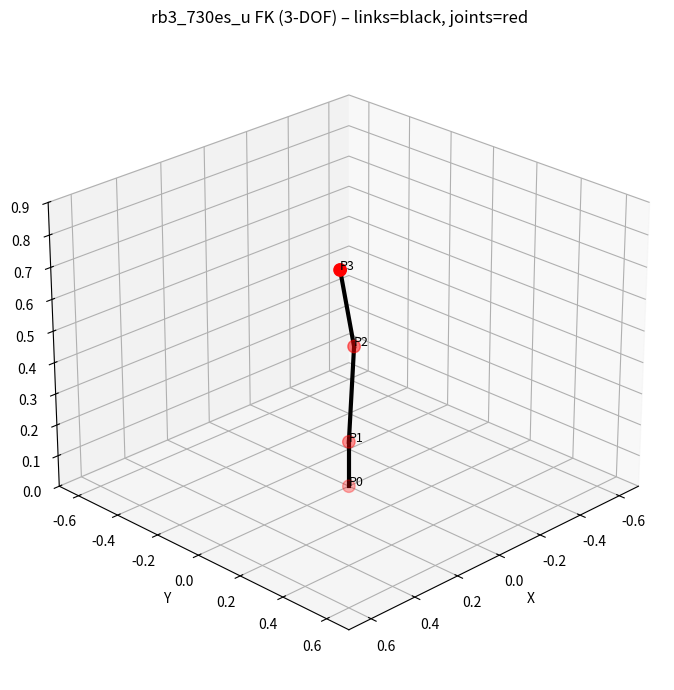

Python code for this plot:
"""
robot_fk_rb3_3dof.py — rb3_730es_u 3-DOF 정기구학 및 셀프 충돌 유틸리티

================================================================================
[개요]
================================================================================
  rb3_730es_u는 6-DOF 로봇이지만, 여기서는 앞 3개 관절(q1~q3)만 제어하고
  뒤 3개 손목 관절(q4~q6)은 항상 0(홈 자세)으로 고정한다.

  이 방식의 장점:
    - 학습 난이도 낮음: 3D 위치 도달 태스크만 학습
    - 실제 로봇(Gazebo)에서도 동일하게 q[3:]=0으로 전송
    - FK 결과(TCP 위치, 링크 충돌 거리)가 rb3의 실제 물리 치수를 그대로 사용

  single_robot_env_3dof.py 가 이 파일을 FK 백엔드로 사용한다.

================================================================================
[FK 체인] joint.yaml (rb3_730es_u) 기반 — 손목 고정
================================================================================
  base   : Tz(0.1453) @ Rz(q1)         [axis z]
  shoulder: Ry(q2)                      [axis y, origin 0]
  elbow  : T(0,-0.00645,0.286) @ Ry(q3) [axis y]
  wrist1 : Rz(0)     ← 고정            [axis z]
  wrist2 : Tz(0.344) @ Ry(0) ← 고정   [axis y]
  wrist3 : Rz(0)     ← 고정            [axis z]

[폴리라인 뼈대] (4 꼭짓점)
  P0=[0,0,0] → P1=[0,0,0.1453] → P2=elbow → P3=TCP
"""

from __future__ import annotations
import numpy as np


# ── 관절 한계 (3-DOF) ────────────────────────────────────────────
JOINT_LIMITS_3DOF = np.array(
    [[-np.pi, np.pi]] * 3, dtype=np.float32
)


# ── 기본 변환 행렬 ───────────────────────────────────────────────

def _Rz(t: float) -> np.ndarray:
    c, s = np.cos(t), np.sin(t)
    return np.array(
        [[c, -s, 0, 0],
         [s,  c, 0, 0],
         [0,  0, 1, 0],
         [0,  0, 0, 1]], dtype=float
    )


def _Ry(t: float) -> np.ndarray:
    c, s = np.cos(t), np.sin(t)
    return np.array(
        [[ c, 0, s, 0],
         [ 0, 1, 0, 0],
         [-s, 0, c, 0],
         [ 0, 0, 0, 1]], dtype=float
    )


def _T(x: float, y: float, z: float) -> np.ndarray:
    return np.array(
        [[1, 0, 0, x],
         [0, 1, 0, y],
         [0, 0, 1, z],
         [0, 0, 0, 1]], dtype=float
    )


# ── 3-DOF 정기구학 ───────────────────────────────────────────────

def fk_3dof(q: np.ndarray) -> tuple:
    """
    rb3_730es_u 3-DOF 정기구학. q4~q6 = 0 고정.

    Args
        q: (3,) 관절 각도 [rad] — [q1_base, q2_shoulder, q3_elbow]

    Returns
        T_tcp      : (4,4) 월드→TCP 변환 행렬 (회전 포함이지만 위치만 사용)
        joints     : (4,3) 관절 위치 [P_base, P_shoulder, P_elbow, P_tcp]
        pts_tran   : (4,3) 폴리라인 꼭짓점 (이산화·시각화용)
        polyline_pts: pts_tran 과 동일
    """
    q = np.asarray(q, dtype=float).flatten()
    if q.size != 3:
        raise ValueError("q must have 3 elements: [q1, q2, q3] in radians")
    q1, q2, q3 = q

    T = np.eye(4, dtype=float)
    P0 = T[:3, 3].copy()               # [0,0,0]  세계 원점

    # base: Tz(0.1453) @ Rz(q1)
    T = T @ _T(0, 0, 0.1453) @ _Rz(q1)
    P1 = T[:3, 3].copy()               # [0,0,0.1453]  어깨 관절

    # shoulder: Ry(q2)  (위치 변화 없음)
    T = T @ _Ry(q2)

    # elbow: T(0,-0.00645,0.286) @ Ry(q3)
    T = T @ _T(0, -0.00645, 0.286) @ _Ry(q3)
    P2 = T[:3, 3].copy()               # 팔꿈치 관절

    # wrist1: Rz(0) — 고정
    T = T @ _Rz(0.0)

    # wrist2: Tz(0.344) @ Ry(0) — 고정
    T = T @ _T(0, 0, 0.344) @ _Ry(0.0)
    P3 = T[:3, 3].copy()               # TCP 위치

    # wrist3: Rz(0) — 고정
    T = T @ _Rz(0.0)

    T_tcp        = T.astype(np.float32)
    joints       = np.array([P0, P1, P2, P3], dtype=np.float32)
    polyline_pts = np.array([P0, P1, P2, P3], dtype=np.float32)
    pts_tran     = polyline_pts.copy()

    return T_tcp, joints, pts_tran, polyline_pts


# ── 이산화 ───────────────────────────────────────────────────────

def _discretize_polyline(poly_pts: np.ndarray, n_points: int = 100) -> np.ndarray:
    """폴리라인 꼭짓점 → 호길이 균등 n_points 개 점."""
    P = np.asarray(poly_pts, dtype=float)
    if P.ndim != 2 or P.shape[0] < 2 or P.shape[1] != 3:
        raise ValueError("poly_pts must be (M,3) with M>=2")

    keep = [0]
    for i in range(1, len(P)):
        if np.linalg.norm(P[i] - P[keep[-1]]) > 1e-12:
            keep.append(i)
    P = P[keep]
    if len(P) < 2:
        return np.repeat(P[:1], n_points, axis=0)

    seg_len = np.linalg.norm(P[1:] - P[:-1], axis=1)
    cum     = np.concatenate([[0.0], np.cumsum(seg_len)])
    total   = cum[-1]
    if total <= 1e-12:
        return np.repeat(P[:1], n_points, axis=0)

    s_targets = np.linspace(0.0, total, n_points)
    out = np.zeros((n_points, 3), dtype=float)
    j = 0
    for i, s in enumerate(s_targets):
        while j < len(seg_len) - 1 and s > cum[j + 1]:
            j += 1
        s0, s1 = cum[j], cum[j + 1]
        t = 0.0 if (s1 - s0) <= 1e-12 else (s - s0) / (s1 - s0)
        out[i] = P[j] + t * (P[j + 1] - P[j])
    return out


def discretize_from_fk_output(
    polyline_pts: np.ndarray,
    joints: np.ndarray,
    n_points: int = 100,
) -> np.ndarray:
    """
    FK 출력으로 폴리라인을 n_points 개로 이산화.
    양 끝은 joints[0](베이스)와 joints[-1](TCP)로 보정.
    """
    disc       = _discretize_polyline(polyline_pts, n_points=n_points)
    disc[0]    = joints[0]
    disc[-1]   = joints[-1]
    return disc.astype(np.float32)


# ── 거리 계산 ────────────────────────────────────────────────────

def pairwise_distance_matrix(pts: np.ndarray) -> np.ndarray:
    """(N,3) → (N,N) 유클리드 거리 행렬."""
    diff = pts[:, None, :] - pts[None, :, :]   # (N,N,3)
    return np.sqrt(np.sum(diff ** 2, axis=-1)).astype(np.float32)


def nearest_nonlocal_distance(
    D: np.ndarray,
    neighbor_exclusion: int = 20,
) -> np.ndarray:
    """
    (N,N) 거리 행렬 → 각 점 i의 비인접(|i-j|>exclusion) 최소 거리.
    반환: dmin (N,)  NaN 포함 가능.
    """
    D   = np.asarray(D, dtype=float)
    n   = D.shape[0]
    idx = np.arange(n)
    dmin = np.full(n, np.nan, dtype=float)
    for i in range(n):
        valid = np.abs(idx - i) > neighbor_exclusion
        if np.any(valid):
            dmin[i] = np.min(D[i, valid])
    return dmin.astype(np.float32)


def topk_dmin_with_indices(
    dmin: np.ndarray,
    k: int = 8,
) -> tuple[np.ndarray, np.ndarray, np.ndarray]:
    """
    dmin (N,) 에서 가장 작은 k 개 항목 추출.

    Returns
        topk_d        : (k,) 거리
        topk_idx      : (k,) 원본 인덱스
        topk_idx_norm : (k,) 정규화 인덱스 (0~1)
    """
    dmin       = np.asarray(dmin, dtype=float)
    n          = len(dmin)
    valid_idx  = np.where(~np.isnan(dmin))[0]

    if len(valid_idx) == 0:
        pad = np.zeros(k, dtype=np.int32)
        return np.ones(k, dtype=np.float32) * 999.0, pad, np.zeros(k, dtype=np.float32)

    sorted_i   = np.argsort(dmin[valid_idx])
    picked_idx = valid_idx[sorted_i[:k]]

    if len(picked_idx) < k:
        last       = picked_idx[-1] if len(picked_idx) > 0 else 0
        picked_idx = np.concatenate(
            [picked_idx, np.full(k - len(picked_idx), last, dtype=np.int32)]
        )

    topk_d        = dmin[picked_idx].astype(np.float32)
    topk_idx      = picked_idx.astype(np.int32)
    topk_idx_norm = (picked_idx.astype(np.float32) / max(n - 1, 1)).astype(np.float32)
    return topk_d, topk_idx, topk_idx_norm


# ── 시각화 ───────────────────────────────────────────────────────

def fk_and_visualize(
    q: list | np.ndarray,
    show: bool = True,
) -> tuple:
    """
    q(3)에 대한 FK 수행 + matplotlib 3D 시각화.
    Returns T_tcp, joints, pts_tran, polyline_pts
    """
    T_tcp, joints, pts_tran, polyline_pts = fk_3dof(q)

    if show:
        import matplotlib.pyplot as plt

        fig = plt.figure(figsize=(7, 7))
        ax  = fig.add_subplot(111, projection="3d")

        for i in range(len(pts_tran) - 1):
            p0, p1 = pts_tran[i], pts_tran[i + 1]
            ax.plot(
                [p0[0], p1[0]], [p0[1], p1[1]], [p0[2], p1[2]],
                color="k", linewidth=3,
            )

        ax.scatter(joints[:, 0], joints[:, 1], joints[:, 2], color="r", s=80)
        for i, p in enumerate(joints):
            ax.text(p[0], p[1], p[2], f"P{i}", fontsize=9)

        ax.set_title("rb3_730es_u FK (3-DOF) – links=black, joints=red")
        ax.set_xlabel("X"); ax.set_ylabel("Y"); ax.set_zlabel("Z")
        ax.set_xlim(-0.7, 0.7); ax.set_ylim(-0.7, 0.7); ax.set_zlim(0, 0.9)
        ax.view_init(elev=25, azim=45)
        plt.tight_layout()
        plt.show()

    return T_tcp, joints, pts_tran, polyline_pts


# ── 단독 실행 확인 ───────────────────────────────────────────────

if __name__ == "__main__":
    import time

    q_test = [0.5, -0.3, 0.8]
    t0 = time.time()

    T_tcp, joints, pts_tran, polyline_pts = fk_3dof(q_test)
    disc   = discretize_from_fk_output(polyline_pts, joints, n_points=100)
    D      = pairwise_distance_matrix(disc)
    dmin   = nearest_nonlocal_distance(D, neighbor_exclusion=20)
    topk_d, topk_idx, topk_idx_norm = topk_dmin_with_indices(dmin, k=8)

    print(f"Elapsed  : {(time.time()-t0)*1000:.1f} ms")
    print(f"TCP pos  : {T_tcp[:3,3]}")
    print(f"d_eff min: {float(np.nanmin(dmin)):.4f} m")
    print(f"topk_d   : {topk_d}")
    print(f"joints   :")
    for i, p in enumerate(joints):
        print(f"  P{i} = {p}")

    fk_and_visualize(q_test, show=True)
